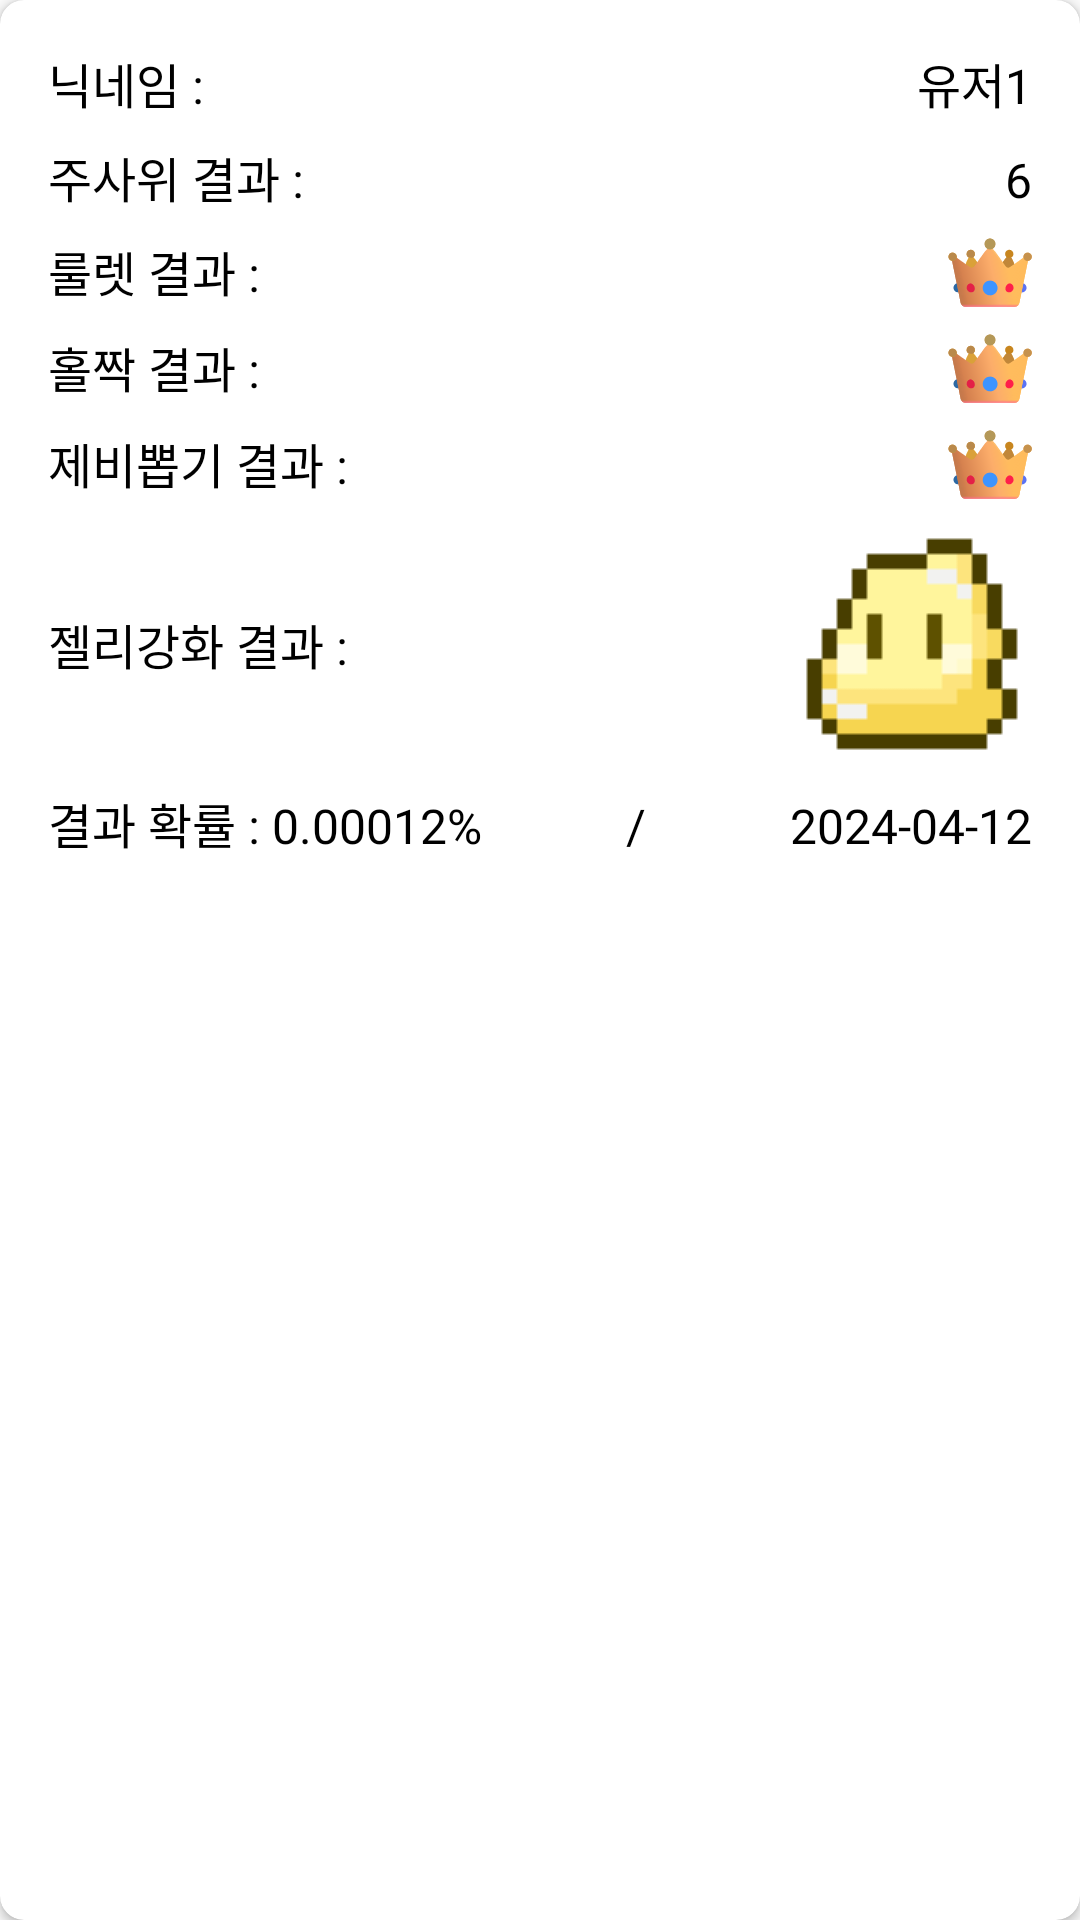

Android layout source for this screen:
<!-- AndroidManifest.xml: application theme Theme.MyLuckMeasuringApp -->
<!-- res/layout/memorial_item_layout.xml -->
<?xml version="1.0" encoding="utf-8"?>
<androidx.cardview.widget.CardView xmlns:android="http://schemas.android.com/apk/res/android"
    xmlns:app="http://schemas.android.com/apk/res-auto"
    android:layout_width="match_parent"
    android:layout_height="wrap_content"
    android:layout_margin="8dp"
    android:background="@color/white"
    app:cardCornerRadius="8dp">

    <LinearLayout
        android:layout_width="match_parent"
        android:layout_height="wrap_content"
        android:orientation="vertical"
        android:padding="16dp">
        
        <LinearLayout
            android:layout_width="match_parent"
            android:layout_height="wrap_content"
            android:layout_marginBottom="8dp"
            >

            <TextView
                android:layout_width="wrap_content"
                android:layout_height="wrap_content"
                android:fontFamily="@font/pretendard_bold"
                android:text="닉네임 : "
                android:textColor="@color/black"
                android:textSize="16sp"
                />

            <Space
                android:layout_width="0dp"
                android:layout_height="wrap_content"
                android:layout_weight="1"
                />
            <TextView
                android:id="@+id/memo_nickname_tv"
                android:layout_width="wrap_content"
                android:layout_height="wrap_content"
                android:fontFamily="@font/pretendard_bold"
                android:text="유저1"
                android:textColor="@color/black"
                android:textSize="16sp"
                />
        </LinearLayout>
        
        <LinearLayout
            android:layout_width="match_parent"
            android:layout_height="wrap_content"
            android:layout_marginBottom="8dp"
            >

            <TextView
                android:layout_width="wrap_content"
                android:layout_height="wrap_content"
                android:fontFamily="@font/pretendard_bold"
                android:text="주사위 결과 : "
                android:textColor="@color/black"
                android:textSize="16sp"
                />

            <Space
                android:layout_width="0dp"
                android:layout_height="wrap_content"
                android:layout_weight="1"
                />
            <TextView
                android:id="@+id/memo_dice_tv"
                android:layout_width="wrap_content"
                android:layout_height="wrap_content"
                android:fontFamily="@font/pretendard_bold"
                android:text="6"
                android:textColor="@color/black"
                android:textSize="16sp"
                />
        </LinearLayout>


        
        <LinearLayout
            android:layout_width="match_parent"
            android:layout_height="wrap_content"
            android:layout_marginBottom="8dp"
            >

            <TextView
                android:layout_width="wrap_content"
                android:layout_height="wrap_content"
                android:fontFamily="@font/pretendard_bold"
                android:text="룰렛 결과 : "
                android:textColor="@color/black"
                android:textSize="16sp"
                />

            <Space
                android:layout_width="0dp"
                android:layout_height="wrap_content"
                android:layout_weight="1"
                />
            <ImageView
                android:id="@+id/memo_roulette_iv"
                android:layout_width="wrap_content"
                android:layout_height="wrap_content"
                android:src="@drawable/winning_icon"
                />
        </LinearLayout>

        
        <LinearLayout
            android:layout_width="match_parent"
            android:layout_height="wrap_content"
            android:layout_marginBottom="8dp"
            >

            <TextView
                android:layout_width="wrap_content"
                android:layout_height="wrap_content"
                android:fontFamily="@font/pretendard_bold"
                android:text="홀짝 결과 : "
                android:textColor="@color/black"
                android:textSize="16sp"
                />

            <Space
                android:layout_width="0dp"
                android:layout_height="wrap_content"
                android:layout_weight="1"
                />
            <ImageView
                android:id="@+id/memo_sniffling_iv"
                android:layout_width="wrap_content"
                android:layout_height="wrap_content"
                android:src="@drawable/winning_icon"
                />
        </LinearLayout>

        
        <LinearLayout
            android:layout_width="match_parent"
            android:layout_height="wrap_content"
            android:layout_marginBottom="8dp"
            >

            <TextView
                android:layout_width="wrap_content"
                android:layout_height="wrap_content"
                android:fontFamily="@font/pretendard_bold"
                android:text="제비뽑기 결과 : "
                android:textColor="@color/black"
                android:textSize="16sp"
                />

            <Space
                android:layout_width="0dp"
                android:layout_height="wrap_content"
                android:layout_weight="1"
                />
            <ImageView
                android:id="@+id/memo_drawlots_iv"
                android:layout_width="wrap_content"
                android:layout_height="wrap_content"
                android:src="@drawable/winning_icon"
                />
        </LinearLayout>

        
        <LinearLayout
            android:layout_width="match_parent"
            android:layout_height="wrap_content"
            android:gravity="center"
            android:layout_marginBottom="8dp"
            >

            <TextView
                android:layout_width="wrap_content"
                android:layout_height="wrap_content"
                android:fontFamily="@font/pretendard_bold"
                android:text="젤리강화 결과 : "
                android:textColor="@color/black"
                android:textSize="16sp"
                />

            <Space
                android:layout_width="0dp"
                android:layout_height="wrap_content"
                android:layout_weight="1"
                />
            <ImageView
                android:id="@+id/memo_jelly_iv"
                android:layout_width="wrap_content"
                android:layout_height="wrap_content"
                android:src="@drawable/gold_main_jelly"
                />
        </LinearLayout>

        
        <LinearLayout
            android:layout_width="match_parent"
            android:layout_height="wrap_content"
            android:orientation="horizontal"
            >
            <TextView
                android:layout_width="wrap_content"
                android:layout_height="wrap_content"
                android:fontFamily="@font/pretendard_bold"
                android:text="결과 확률 : "
                android:textColor="@color/black"
                android:textSize="16sp"
                />
            <TextView
                android:id="@+id/memo_percentage_tv"
                android:layout_width="wrap_content"
                android:layout_height="wrap_content"
                android:fontFamily="@font/pretendard_bold"
                android:text="0.00012%"
                android:textColor="@color/black"
                android:textSize="16sp"
                />

            <Space
                android:layout_width="0dp"
                android:layout_height="wrap_content"
                android:layout_weight="0.3"
                />
            <TextView
                android:layout_width="wrap_content"
                android:layout_height="wrap_content"
                android:fontFamily="@font/pretendard_bold"
                android:text="/"
                android:textColor="@color/black"
                android:textSize="16sp"
                />
            <Space
                android:layout_width="0dp"
                android:layout_height="wrap_content"
                android:layout_weight="0.3"
                />

            <TextView
                android:id="@+id/memo_date_tv"
                android:layout_width="wrap_content"
                android:layout_height="wrap_content"
                android:fontFamily="@font/pretendard_extrabold"
                android:text="2024-04-12"
                android:textColor="@color/black"
                android:textSize="16sp"
                />

        </LinearLayout>
    </LinearLayout>

</androidx.cardview.widget.CardView>
<!-- resources referenced by this layout -->
<resources>
  <color name="black">#FF000000</color>
  <color name="white">#FFFFFFFF</color>
  <!-- drawable gold_main_jelly: png bitmap (drawable, 732 bytes) -->
  <!-- drawable winning_icon: vector/xml drawable (drawable, 32216 chars, omitted) -->
  <style name="Theme.MyLuckMeasuringApp" parent="Theme.AppCompat.DayNight.NoActionBar">
          
          <item name="colorPrimary">@color/purple_500</item>
          <item name="colorPrimaryVariant">@color/purple_700</item>
          <item name="colorOnPrimary">@color/white</item>
          
          <item name="colorSecondary">@color/teal_200</item>
          <item name="colorSecondaryVariant">@color/teal_700</item>
          <item name="colorOnSecondary">@color/black</item>
          
          <item name="android:statusBarColor">?attr/colorPrimaryVariant</item>
          
          <item name="windowActionBar">false</item>
          <item name="windowNoTitle">true</item>
          <item name="android:windowFullscreen">true</item>
          <item name="android:colorEdgeEffect">@color/white</item>
      </style>
  <color name="purple_500">#FF6200EE</color>
  <color name="purple_700">#FF3700B3</color>
  <color name="teal_200">#FF03DAC5</color>
  <color name="teal_700">#FF018786</color>
</resources>
